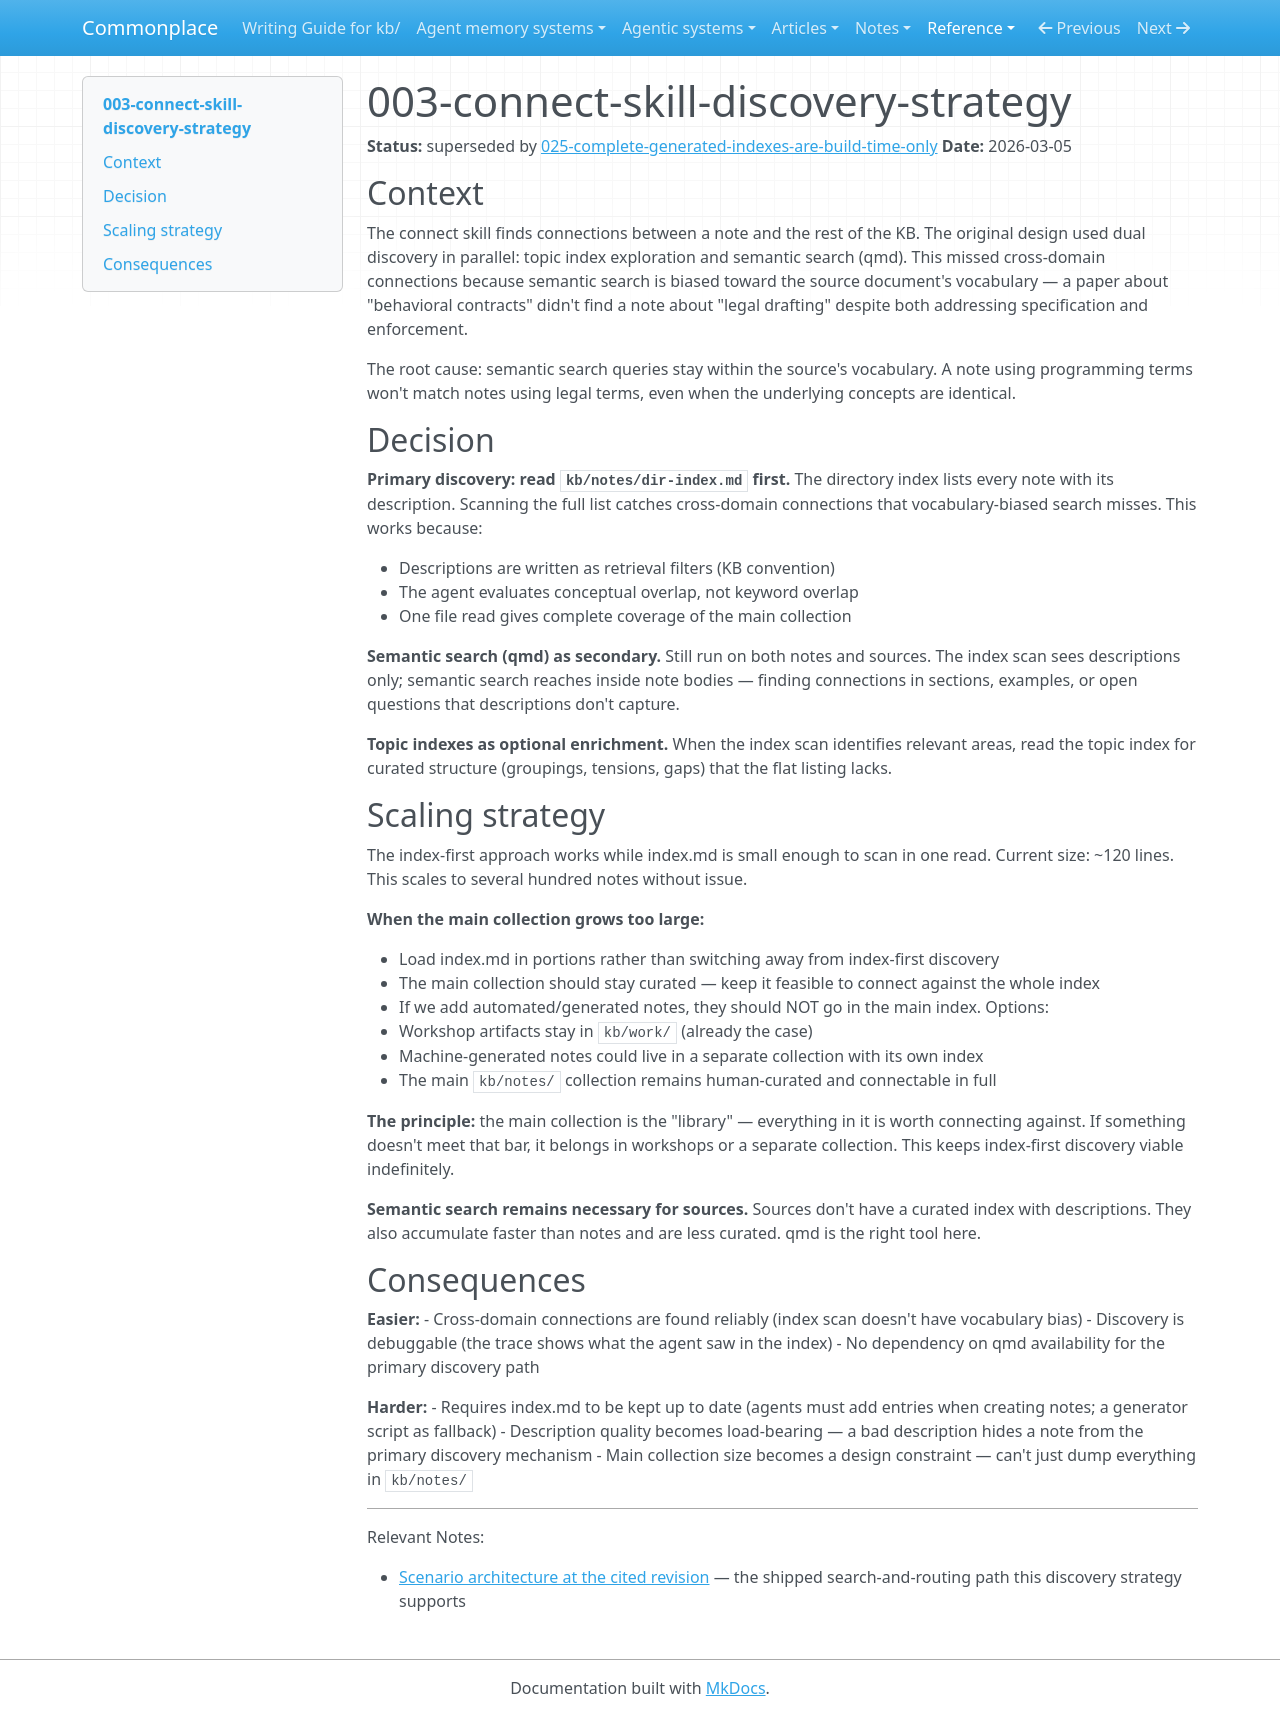

repository: zby/commonplace · page: reference/adr/003-connect-skill-discovery-strategy/index.html · generator: mkdocs

---
description: Design options and scaling strategy for how the connect skill discovers candidate connections — index-first with semantic search backup, and what changes when the KB grows
type: reference/types/adr.md
tags: []
status: superseded
---

# 003-connect-skill-discovery-strategy

**Status:** superseded by [025-complete-generated-indexes-are-build-time-only](./025-complete-generated-indexes-are-build-time-only.md)
**Date:** 2026-03-05

## Context

The connect skill finds connections between a note and the rest of the KB. The original design used dual discovery in parallel: topic index exploration and semantic search (qmd). This missed cross-domain connections because semantic search is biased toward the source document's vocabulary — a paper about "behavioral contracts" didn't find a note about "legal drafting" despite both addressing specification and enforcement.

The root cause: semantic search queries stay within the source's vocabulary. A note using programming terms won't match notes using legal terms, even when the underlying concepts are identical.

## Decision

**Primary discovery: read `kb/notes/dir-index.md` first.** The directory index lists every note with its description. Scanning the full list catches cross-domain connections that vocabulary-biased search misses. This works because:

- Descriptions are written as retrieval filters (KB convention)
- The agent evaluates conceptual overlap, not keyword overlap
- One file read gives complete coverage of the main collection

**Semantic search (qmd) as secondary.** Still run on both notes and sources. The index scan sees descriptions only; semantic search reaches inside note bodies — finding connections in sections, examples, or open questions that descriptions don't capture.

**Topic indexes as optional enrichment.** When the index scan identifies relevant areas, read the topic index for curated structure (groupings, tensions, gaps) that the flat listing lacks.

## Scaling strategy

The index-first approach works while index.md is small enough to scan in one read. Current size: ~120 lines. This scales to several hundred notes without issue.

**When the main collection grows too large:**

- Load index.md in portions rather than switching away from index-first discovery
- The main collection should stay curated — keep it feasible to connect against the whole index
- If we add automated/generated notes, they should NOT go in the main index. Options:
  - Workshop artifacts stay in `kb/work/` (already the case)
  - Machine-generated notes could live in a separate collection with its own index
  - The main `kb/notes/` collection remains human-curated and connectable in full

**The principle:** the main collection is the "library" — everything in it is worth connecting against. If something doesn't meet that bar, it belongs in workshops or a separate collection. This keeps index-first discovery viable indefinitely.

**Semantic search remains necessary for sources.** Sources don't have a curated index with descriptions. They also accumulate faster than notes and are less curated. qmd is the right tool here.

## Consequences

**Easier:**
- Cross-domain connections are found reliably (index scan doesn't have vocabulary bias)
- Discovery is debuggable (the trace shows what the agent saw in the index)
- No dependency on qmd availability for the primary discovery path

**Harder:**
- Requires index.md to be kept up to date (agents must add entries when creating notes; a generator script as fallback)
- Description quality becomes load-bearing — a bad description hides a note from the primary discovery mechanism
- Main collection size becomes a design constraint — can't just dump everything in `kb/notes/`

---

Relevant Notes:

- [Scenario architecture at the cited revision](https://github.com/zby/commonplace/blob/a6444db2dac52172b88e1d2146ce16f3563b47e5/kb/reference/scenario-architecture.md) — the shipped search-and-routing path this discovery strategy supports
